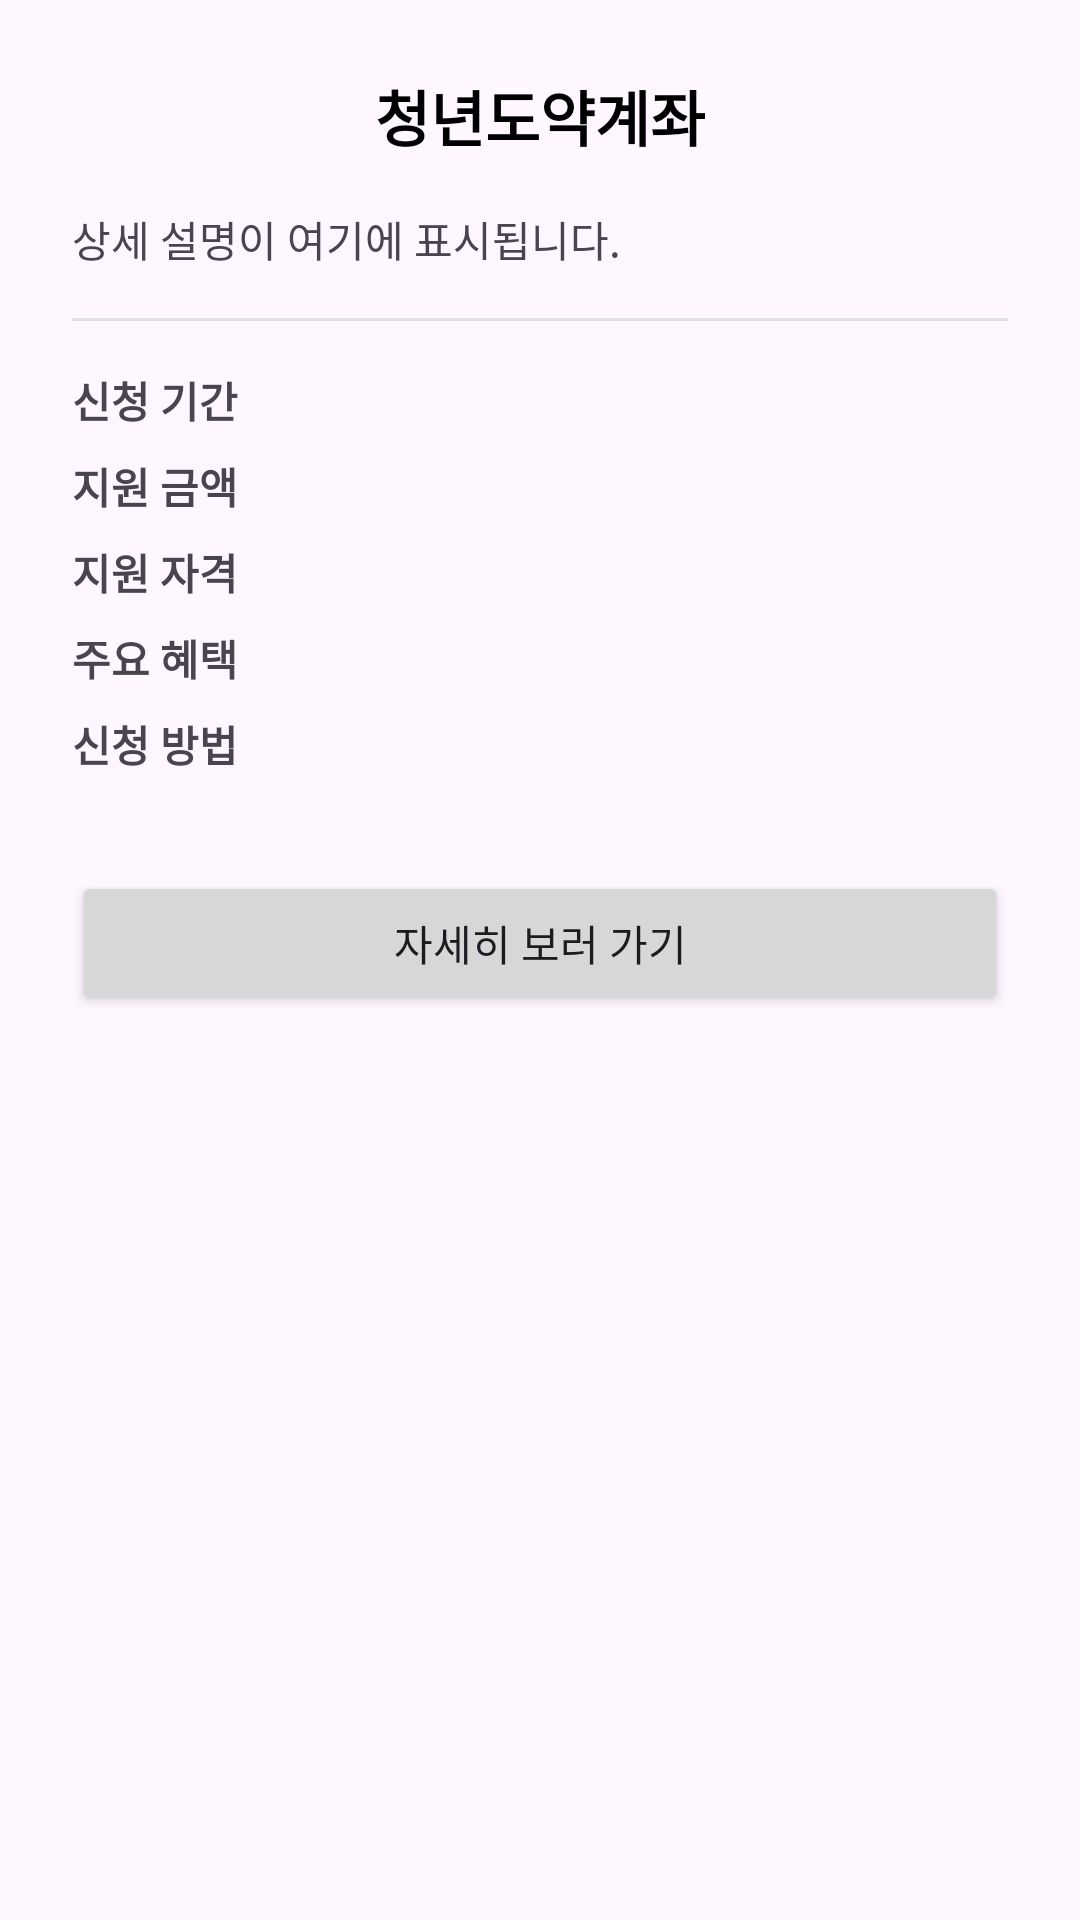

Write the Android layout XML for this screen, with the resource values it uses.
<!-- AndroidManifest.xml: application theme Base.Theme.Moneylog -->
<!-- res/layout/dialog_policy_details.xml -->
<?xml version="1.0" encoding="utf-8"?>
<LinearLayout xmlns:android="http://schemas.android.com/apk/res/android"
    android:layout_width="match_parent"
    android:layout_height="wrap_content"
    android:orientation="vertical"
    android:padding="24dp">

    <TextView
        android:id="@+id/tv_policy_title"
        android:layout_width="wrap_content"
        android:layout_height="wrap_content"
        android:text="청년도약계좌"
        android:textSize="20sp"
        android:textStyle="bold"
        android:textColor="@android:color/black"
        android:layout_gravity="center_horizontal"
        android:layout_marginBottom="16dp"/>

    <TextView
        android:id="@+id/tv_policy_description"
        android:layout_width="match_parent"
        android:layout_height="wrap_content"
        android:text="상세 설명이 여기에 표시됩니다."
        android:textSize="14sp"
        android:layout_marginBottom="16dp"/>

    <View
        android:layout_width="match_parent"
        android:layout_height="1dp"
        android:background="#E0E0E0"
        android:layout_marginBottom="16dp"/>

    <TableLayout
        android:layout_width="match_parent"
        android:layout_height="wrap_content"
        android:stretchColumns="1">
        <TableRow android:layout_marginBottom="8dp">
            <TextView android:text="신청 기간" android:textStyle="bold" android:layout_marginEnd="12dp"/>
            <TextView android:id="@+id/tv_policy_period"/>
        </TableRow>
        <TableRow android:layout_marginBottom="8dp">
            <TextView android:text="지원 금액" android:textStyle="bold" android:layout_marginEnd="12dp"/>
            <TextView android:id="@+id/tv_policy_amount"/>
        </TableRow>
        <TableRow android:layout_marginBottom="8dp">
            <TextView android:text="지원 자격" android:textStyle="bold" android:layout_marginEnd="12dp"/>
            <TextView android:id="@+id/tv_policy_eligibility"/>
        </TableRow>
        <TableRow android:layout_marginBottom="8dp">
            <TextView android:text="주요 혜택" android:textStyle="bold" android:layout_marginEnd="12dp"/>
            <TextView android:id="@+id/tv_policy_benefit"/>
        </TableRow>
        <TableRow android:layout_marginBottom="8dp">
            <TextView android:text="신청 방법" android:textStyle="bold" android:layout_marginEnd="12dp"/>
            <TextView android:id="@+id/tv_policy_method"/>
        </TableRow>
    </TableLayout>

    <Button
        android:id="@+id/btn_go_to_website"
        android:layout_width="match_parent"
        android:layout_height="wrap_content"
        android:text="자세히 보러 가기"
        android:layout_marginTop="24dp"/>

</LinearLayout>
<!-- resources referenced by this layout -->
<resources>
  <style name="Base.Theme.Moneylog" parent="Theme.Material3.Light.NoActionBar">
      </style>
</resources>
